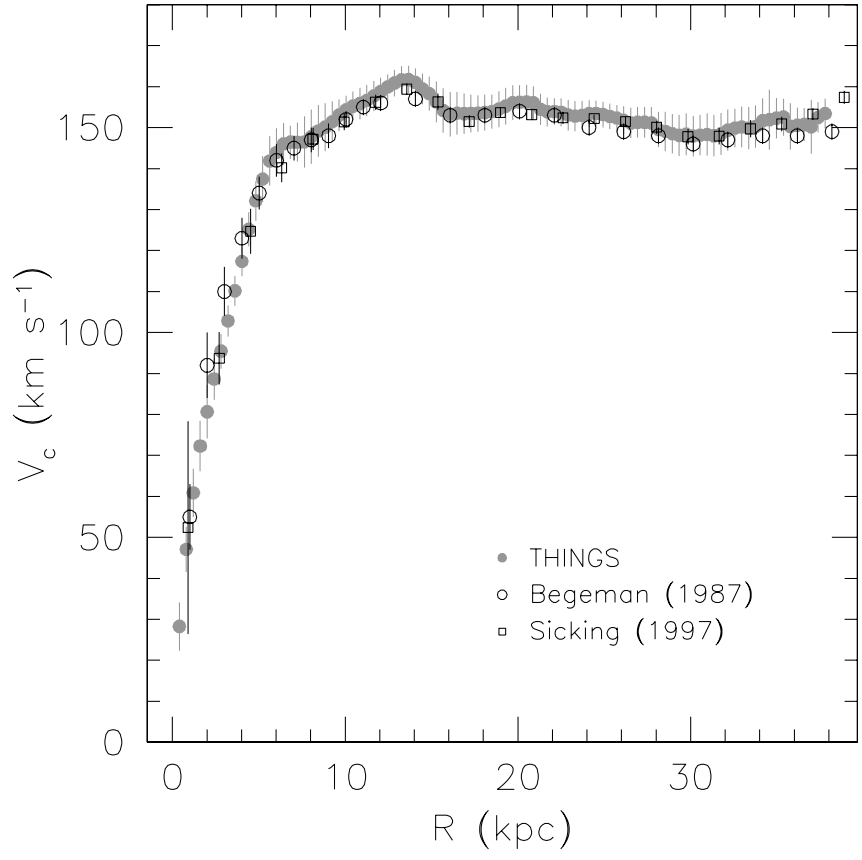

Values plotted in this chart, from the file beside it:
0.420, 28.208, 183.000, 13056.383
0.812, 46.94, 353, 287501
1.211, 60.9, 402, 264298
1.617, 72.23, 227, 24221
2.015, 80.53, 0.000, 0.000
2.430, 88.58, 684, 509622
2.821, 95.22, 0.000, 0.000
3.226, 102.8, 185, 8168
3.624, 110.2, 181, 7994
4.021, 117.3, 183, 10954
4.434, 125, 0.000, 0.000
4.837, 132, 0.000, 0.000
5.241, 137.4, 541, 225878
5.643, 141.7, 0.000, 0.000
6.046, 143.9, 0.000, 0.000
6.449, 146.1, 0.000, 0.000
6.823, 146.2, 0.000, 0.000
7.255, 146.2, 0.000, 0.000
7.658, 146.4, 0.000, 0.000
8.061, 147.7, 0.000, 0.000
8.464, 149, 0.000, 0.000
8.868, 150.1, 0.000, 0.000
9.271, 151.5, 0.000, 0.000
9.674, 152.8, 0.000, 0.000
10.08, 154.3, 0.000, 0.000
10.45, 155, 0.000, 0.000
10.85, 155.7, 0.000, 0.000
11.29, 156.6, 0.000, 0.000
11.69, 157.4, 0.000, 0.000
12.09, 158.5, 0.000, 0.000
12.44, 159.7, 0.000, 0.000
12.9, 160.8, 0.000, 0.000
13.3, 161.9, 0.000, 0.000
13.68, 161.9, 0.000, 0.000
14.05, 160.9, 0.000, 0.000
14.45, 159.4, 0.000, 0.000
14.91, 158.3, 0.000, 0.000
15.26, 156.2, 0.000, 0.000
15.66, 154, 0.000, 0.000
16.07, 153.2, 0.000, 0.000
16.47, 153.4, 0.000, 0.000
16.87, 153.4, 0.000, 0.000
17.3, 153.4, 0.000, 0.000
17.71, 153.5, 0.000, 0.000
18.08, 153.6, 0.000, 0.000
18.48, 153.9, 0.000, 0.000
18.92, 154.6, 0.000, 0.000
19.29, 155.1, 0.000, 0.000
19.69, 155.8, 0.000, 0.000
20.1, 156.1, 0.000, 0.000
20.5, 156.1, 0.000, 0.000
20.9, 156, 0.000, 0.000
21.3, 154.4, 0.000, 0.000
21.71, 153.9, 0.000, 0.000
22.11, 153.6, 0.000, 0.000
22.49, 153.5, 0.000, 0.000
22.92, 153.2, 0.000, 0.000
23.32, 152.7, 0.000, 0.000
23.72, 152.9, 0.000, 0.000
24.13, 153.3, 0.000, 0.000
24.53, 153.4, 0.000, 0.000
... 33 more rows
